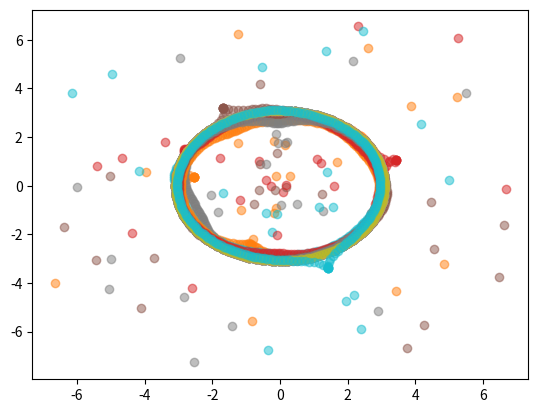

Write Python code to recreate this figure.
# encoding: utf-8
import numpy as np
from datetime import datetime
import matplotlib.pyplot as plt
import math
import random


def dcmp(x):
    if math.fabs(x) <= 1e-8:
        return 0
    elif x > 0:
        return 1
    else:
        return -1

def draw_skeleton(pxlist, pylist):
    """

    :rtype: void
    :param pxlist: x coordinates   
    :param pylist: y coordinates
    """
    plt.scatter(pxlist, pylist, alpha=0.5)  # 绘制出图形
    plt.show()


def gen_distribution(cluster_density, cluster_distribution, pxlist, pylist, central_point):
    vx = []
    vy = []
    cx = central_point[0]
    cy = central_point[1]
    tot = len(pxlist)
    cnt = random.randint(100, 300)
    for k in range(300):
        i = int(random.uniform(0, tot))
        # vecx = float(pxlist[i] - cx)
        vecx = float(cx - pxlist[i])
        # vecy = float(pylist[i] - cy)
        vecy = float(cy - pylist[i])
        num = random.randint(0, 10)
        for j in range(num):
            t = random.uniform(0, 1)
            vx.append(cx + 1.0*t*vecx)
            t = random.uniform(0, 1)
            vy.append(cy + 1.0*t*vecy)
    return vx, vy


def getdist(x1, y1, x2, y2):
    return math.sqrt((x1 - x2) * (x1 - x2) + (y1 - y2) * (y1 - y2))

def get_final_position(px, py, vx, vy, noise_amount, noise_width, central_point):
    """

    :rtype: Coordinates of points affected by noise points
    :param px: The original x-coordinate of the point
    :param py: The original y-coordinate of the point
    :param vx: The x-coordinates of the noise point set
    :param vy: The y-coordinates of the noise point set
    :param noise_amount: The number of the noise points
    """
    """
    Find the coordinates for the equilibrium position
    Using methods similar to gradient descent
    F1 = k1*q1*q2/r/r
    F2 = -k2*x
    The result is poor, so try to take a new approach
    The original point moves a certain distance to the noise point
    depending on the distance from the noise point
    the farther it is, the smaller the distance you move
    """
    now_x = px
    now_y = py
    noise_width *= 2.0
    k = float(noise_width * noise_width) / (4.0 * noise_width * noise_width - 1.0)
    b = 1.0-4.0*k
    cx = central_point[0]
    cy = central_point[1]
    delta_x = 0
    delta_y = 0
    for i in range(noise_amount):
        d = getdist(vx[i], vy[i], px, py)
        d2 = getdist(vx[i], vy[i], cx, cy)
        force = k/(1.0*d*d) + b
        # if dcmp(d2-d) > 0:
        #     force -=0.1
        alpha = math.atan2(vy[i]-py, vx[i]-px)
        delta_x += force*math.cos(alpha)
        delta_y += force*math.sin(alpha)
        """
        tx = force*math.cos(alpha)
        if tx < 0:
            delta_x += max(tx, d*math.cos(alpha))
        else:
            delta_x += min(tx, d*math.cos(alpha))
        ty = force*math.sin(alpha)
        if ty < 0:
            delta_y += max(ty, d*math.sin(alpha))
        else:
            delta_y += min(ty, d*math.sin(alpha))
        """
    print("delta_x: ", delta_x)
    print("delta_y: ", delta_y)
    move_dis = math.sqrt(delta_x*delta_x + delta_y*delta_y)
    for i in range(noise_amount):
        td = getdist(now_x, now_y, vx[i], vy[i])
        if move_dis > td:
            move_dis = td
            delta_x = vx[i] - now_x
            delta_y = vy[i] - now_y
    now_x += delta_x
    now_y += delta_y
    return now_x, now_y


def get_noise_effect(pxlist, pylist, noise_amount, noise_width, central_point):
    """
    
    :param pxlist: The x-coordinate of the set of points
    :param pylist: The y-coordinate of the set of points
    :param noise_amount: The number of the noise points
    :param noise_width: The width range in which noise occurs
    :return: The set of skeleton points after deformation
    """
    """
    The noise points are regarded as a magnet, the skeleton points are 
    fixed in the initial position by the rubber band, and finally the 
    skeleton points are in the state of force balance.
    """
    noise_x = []
    noise_y = []
    tot = len(pxlist)
    noise_sum_x = 0
    noise_sum_y = 0
    cx = central_point[0]
    cy = central_point[1]
    for i in range(noise_amount):
        pos = random.randint(0, tot-1)
        pos2 = (pos+1)%tot
        if pxlist[pos] == pxlist[pos2]:  #  斜率不存在, 水平移动
            dir = random.choice([-1, 1])
            delta = random.uniform(min(0.5, noise_width), max(0.5, noise_width))
            noise_x.append(pxlist[pos]+dir*delta)
            noise_y.append(pylist[pos])
        else:  # 斜率存在，在法线方向
            norm_k = -1.0/((pylist[pos2]-pylist[pos])/(pxlist[pos2]-pxlist[pos]))
            norm_x = 1.0/math.sqrt(1.0+norm_k*norm_k)
            norm_y = norm_k/math.sqrt(1.0+norm_k*norm_k)
            dir = random.choice([-1, 1])
            delta = random.uniform(min(0.5, noise_width), max(0.5, noise_width))
            noise_x.append(pxlist[pos]+dir*norm_x*delta)
            noise_y.append(pylist[pos]+dir*norm_y*delta)
        noise_sum_x += noise_x[i]
        noise_sum_y += noise_y[i]

    for i in range(tot):
        pxlist[i], pylist[i] = get_final_position(pxlist[i], pylist[i], noise_x, noise_y, noise_amount, noise_width, central_point)
        """
        sumx = 0
        sumy = 0
        for j in range(noise_amount):
            d = getdist(pxlist[i], pylist[i], noise_x[j], noise_y[j])
            vecx = noise_x[j] - pxlist[i]
            vecy = noise_y[j] - pylist[i]
            beta = math.atan2(vecy, vecx)
            sumx += math.cos(math.atan2(vecy, vecx))*0.5*float((noise_width-d))/noise_width
            sumy += math.sin(math.atan2(vecy, vecx))*0.5*float((noise_width-d))/noise_width
            # sumx += math.cos(math.atan2(vecy, vecx))*0.3*float((noise_width*noise_width-d*d))/(noise_width*noise_width)
            # sumy += math.sin(math.atan2(vecy, vecx))*0.3*float((noise_width*noise_width-d*d))/(noise_width*noise_width)
        pxlist[i] += sumx
        pylist[i] += sumy
        """
    """
    for i in range(tot):
    new_x = pxlist[i]
    new_y = pylist[i]
    delta_x = 0
    delta_y = 0
    for j in range(noise_amount):
        dis = getdist(noise_x[j], noise_y[j], pxlist[i], pylist[i])
        force = 1/(dis*dis)
        delta_x += force*math.fabs(math.cos((noise_y[j]-pylist[i])/(noise_x[j]-pxlist[i])))
        delta_y += force*math.fabs(math.sin((noise_y[j]-pylist[i])/(noise_x[j]-pxlist[i])))
    pxlist[i] += delta_x
    pylist[i] += delta_y
    """
    for i in range(noise_amount):
        pxlist.append(noise_x[i])
        pylist.append(noise_y[i])
    # for i in range(tot):
    #     pxlist[i] = float((pxlist[i]+noise_sum_x))/(noise_amount+1)
    #     pylist[i] = float((pylist[i]+noise_sum_y))/(noise_amount+1)
    return pxlist, pylist


def draw_circle_skeleton(cluseter_angle, cluster_area, cluster_density,
                         cluster_distribution, noise_amount, noise_width, central_point):
    """

    :rtype: list point sets skeleton
    :param cluster_area: float
    :param cluseter_angle: float [-180,180]
    :param central_point: [float, float]
    """
    """
        (x-a)^2 + (y-b)^2 = r^2;
        pi*r*r = cluster_area --> r = sqrt(cluster_area/pi)
        x = a + r*sin(sita)
        y = b + r*cos(sita)
    """
    circle_sets = []
    pxlist = []
    pylist = []
    a = central_point[0]
    b = central_point[1]
    r = math.sqrt(cluster_area / math.pi)
    alpha = cluseter_angle / 180.0 * math.pi
    # print("r: ", r)
    # 0 2*pi* 1/200  2*pi*2/200 ...  2*pi*199/200
    for i in range(200):
        sita = 2 * math.pi * i / 200
        x = a + r * math.sin(sita)
        y = b + r * math.cos(sita)
        new_x = (x - a) * math.cos(alpha) - (y - b) * math.sin(alpha) + a
        new_y = (x - a) * math.sin(alpha) + (y - b) * math.cos(alpha) + b
        point = [new_x, new_y]
        pxlist.append(new_x)
        pylist.append(new_y)
        circle_sets.append(point)
    draw_skeleton(pxlist, pylist)
    pxlist, pylist = get_noise_effect(pxlist, pylist, noise_amount, noise_width, central_point)
    draw_skeleton(pxlist, pylist)
    # pxlist, pylist = gen_distribution(cluster_density, cluster_distribution, pxlist, pylist, central_point)
    # draw_skeleton(pxlist, pylist)
    return circle_sets


def draw_oval_skeleton(cluster_angle, cluster_area, cluster_density,
                       cluster_distribution, noise_amount, noise_width, central_point):
    """

    :rtype: list point sets skeleton
    :param cluster_area: float
    :param cluster_angle: float [-180,180]
    :param central_point: [float, float]
    """

    """
    x^2/a^2 + y^2/b^2 = 1
    area = pi*a*b
    central_point: (m,n)
    x = m + a*cos(sita)
    y = n + b*sin(sita)
    """
    a = random.randint(2, 10)  # 半长轴 semi-major axis
    b = cluster_area / math.pi / a
    # 0 2*pi*1/200 2*pi*2/200 2*pi*3/200 ... 2*pi*199/200
    oval_sets = []
    pxlist = []
    pylist = []
    m = central_point[0]
    n = central_point[1]
    print(cluster_angle)
    alpha = cluster_angle / 180.0 * math.pi
    print("alpha: ", alpha)
    for i in range(200):
        sita = 2 * math.pi * i / 200
        x = m + a * math.cos(sita)
        y = n + b * math.sin(sita)
        new_x = (x - m) * math.cos(alpha) - (y - n) * math.sin(alpha) + m
        new_y = (x - m) * math.sin(alpha) + (y - n) * math.cos(alpha) + n
        point = [new_x, new_y]
        pxlist.append(new_x)
        pylist.append(new_y)
        oval_sets.append(point)
    draw_skeleton(pxlist, pylist)
    pxlist, pylist = get_noise_effect(pxlist, pylist, noise_amount, noise_width)
    draw_skeleton(pxlist, pylist)
    pxlist, pylist = gen_distribution(cluster_density, cluster_distribution, pxlist, pylist, central_point)
    draw_skeleton(pxlist, pylist)
    return oval_sets


def gettrianglearea(x1, y1, x2, y2, x3, y3):
    """

    :rtype: float
    :param x1: vertices1.x
    :param y1: vertices1.y
    :param x2: vertices2.x
    :param y2: vertices2.y
    :param x3: vertices3.x
    :param y3: vertices3.y
    :return: S the area of the triangle
    """
    S = 0.5 * (x1 * y2 + x2 * y3 + x3 * y1 - x1 * y3 - x2 * y1 - x3 * y2)
    S = math.fabs(S)
    return S


def gettriangleperimeter(x1, y1, x2, y2, x3, y3):
    return getdist(x1, y1, x2, y2) + \
           getdist(x2, y2, x3, y3) + \
           getdist(x3, y3, x1, y1)


def draw_triangle_skeleton(cluster_angle, cluster_area, cluster_density,
                           cluster_distribution, noise_amount, noise_width, central_point):
    """

    :rtype: list point sets skeleton
    :param cluster_area: float 缩放
    :param cluster_angle: float [-180,180]
    :param central_point: [float, float]
    """
    """
    Randomly generate 3 points and scale to the required area
    """
    vx = []
    vy = []
    cx = 0
    cy = 0
    a = central_point[0]
    b = central_point[1]
    while True:
        for i in range(3):
            vx.append(random.randint(0, 50))
            vy.append(random.randint(0, 50))
        # Sacle the triangle to required area
        old_S = gettrianglearea(vx[0], vy[0], vx[1], vy[1], vx[2], vy[2])
        if dcmp(old_S) != 0:
            break
    t = math.sqrt(float(cluster_area) / float(old_S))
    for i in range(3):
        vx[i] *= t
        vy[i] *= t
        cx += vx[i]
        cy += vy[i]
    cx /= 3.0
    cy /= 3.0
    for i in range(3):
        vx[i] -= (cx - a)
        vy[i] -= (cy - b)
    vx.append(vx[0])
    vy.append(vy[0])
    print("new_S: ", gettrianglearea(vx[0], vy[0], vx[1], vy[1], vx[2], vy[2]))
    C = gettriangleperimeter(vx[0], vy[0], vx[1], vy[1], vx[2], vy[2])
    triangle_sets = []
    pxlist = []
    pylist = []

    for j in range(3):
        step_num = int(float(getdist(vx[j], vy[j], vx[(j + 1) % 3], vy[(j + 1) % 3])) / float(C) * 200.0)
        for i in range(step_num):
            new_x = vx[j] + 1.0 * i / step_num * (vx[(j + 1) % 3] - vx[j])
            new_y = vy[j] + 1.0 * i / step_num * (vy[(j + 1) % 3] - vy[j])
            point = [new_x, new_y]
            pxlist.append(new_x)
            pylist.append(new_y)
            triangle_sets.append(point)
    print(len(pxlist), len(pylist))
    pxlist, pylist = get_noise_effect(pxlist, pylist, noise_amount, noise_width)
    draw_skeleton(pxlist, pylist)
    return triangle_sets
    # plt.plot(vx, vy)
    # plt.show()


def getpolygonperimeter(vx, vy):
    totvex = len(vx)
    sumlen = 0
    for i in range(totvex):
        sumlen += getdist(vx[i], vy[i], vx[(i + 1) % totvex], vy[(i + 1) % totvex])
    return sumlen


def getpolygonarea(vx, vy):
    """
    多边形坐落于一个外接圆上，利用叉积求面积
    :param vx: 顶点横坐标
    :param vy: 顶点纵坐标
    :return: 多边形的面积
    """
    tot = len(vx)
    sum = 0
    for i in range(tot):
        sum += vx[i]*vy[(i+1)%tot] - vx[(i+1)%tot]*vy[i]
    return sum*0.5


def draw_polygon_skeleton(num_vertex, cluster_angle, cluster_area, cluster_density,
                          cluster_distribution, noise_amount, noise_width, central_point):
    """

    :rtype: list point sets skeleton
    :param num_vertex: the number of vertexes
    :param cluster_area: float 缩放
    :param cluster_angle: float [-180,180]
    :param central_point: [float, float]
    """
    """
    Determine an external circle, then determine the vertex on the circle,
    connect and scale to the specified area
    r = 20
    x = rcos(sita)
    y = rsin(sita)
    """
    r = 20
    vx = []
    vy = []
    totangle = 2 * math.pi
    minangle = 20.0 / 360.0 * totangle
    pre = 0
    for i in range(num_vertex - 1):
        sita = random.uniform(min(minangle, 2.0 * totangle / 3.0), 2.0 * totangle / 3.0)
        totangle -= sita
        vx.append(r * math.cos(pre + sita))
        vy.append(r * math.sin(pre + sita))
        pre += sita
    vx.append(r * math.cos(pre + totangle))
    vy.append(r * math.sin(pre + totangle))
    alpha = cluster_angle/180.0*math.pi
    for i in range(num_vertex):
        newx = vx[i]*math.cos(alpha) - vy[i]*math.sin(alpha)
        newy = vx[i]*math.sin(alpha) + vy[i]*math.cos(alpha)
        vx[i] = newx
        vy[i] = newy
    # vx.append(vx[0])
    # vy.append(vy[0])
    S = getpolygonarea(vx, vy)
    t = math.sqrt(float(cluster_area)/float(S))
    cx = 0
    cy = 0
    a = central_point[0]
    b = central_point[1]
    for i in range(num_vertex):
        vx[i] *= t
        vy[i] *= t
        cx += vx[i]
        cy += vy[i]
    cx /= num_vertex
    cy /= num_vertex
    for i in range(num_vertex):
        vx[i] -= (cx - a)
        vy[i] -= (cy - b)
    print("area: ", getpolygonarea(vx, vy))
    pxlist = []
    pylist = []
    polygon_sets = []
    C = getpolygonperimeter(vx, vy)
    for i in range(num_vertex):
        step_num = int(
            float(getdist(vx[i], vy[i], vx[(i + 1) % num_vertex], vy[(i + 1) % num_vertex])) / float(C) * 300)
        print("i: ", i)
        print("dist: ", getdist(vx[i], vy[i], vx[(i + 1) % num_vertex], vy[(i + 1) % num_vertex]))
        print("step_num: ", step_num)
        for j in range(step_num):
            new_x = vx[i] + 1.0 * j * (vx[(i + 1) % num_vertex] - vx[i]) / float(step_num)
            new_y = vy[i] + 1.0 * j * (vy[(i + 1) % num_vertex] - vy[i]) / float(step_num)
            point = [new_x, new_y]
            pxlist.append(new_x)
            pylist.append(new_y)
            polygon_sets.append(point)
    print(len(pxlist), len(pylist))
    draw_skeleton(pxlist, pylist)
    pxlist, pylist = get_noise_effect(pxlist, pylist, noise_amount, noise_width)
    draw_skeleton(pxlist, pylist)
    pxlist, pylist = gen_distribution(cluster_density, cluster_distribution, pxlist, pylist, central_point)
    draw_skeleton(pxlist, pylist)
    return polygon_sets
    # plt.plot(vx, vy)
    # plt.show()


def gen_region_cluster_skeleton(cluster_type, cluster_shape, cluster_angle,
                                cluster_area, cluster_density, cluster_distribution,
                                noise_amount, noise_width, central_point):
    """

    :rtype: point sets skeleton
    :param cluster_type: int  1: linear  2: regional
    :param cluster_shape: int 1:圆形、2:椭圆形、3:三角形、4:四边形、5:五边形、6:六边形、7:星形
    :param cluster_area: float 缩放
    :param cluster_angle: float [-180,180]
    :param cluster_density: float
    :param cluster_distribution: int {uniform, random, Gaussian} 以区域中心点为中心
    :param noise_amount: int
    :param noise_width: float
    :param central_point: [float, float]
    """
    points_sets = []
    if cluster_type == 1:
        return points_sets
    if cluster_shape == 1:
        points_sets = draw_circle_skeleton(cluster_angle, cluster_area, cluster_density,
                                           cluster_distribution, noise_amount, noise_width, central_point)
    elif cluster_shape == 2:
        points_sets = draw_oval_skeleton(cluster_angle, cluster_area, cluster_density,
                                         cluster_distribution, noise_amount, noise_width, central_point)
    elif cluster_shape == 3:
        points_sets = draw_polygon_skeleton(3, cluster_angle, cluster_area, cluster_density,
                                            cluster_distribution, noise_amount, noise_width, central_point)
    elif cluster_shape == 4:
        points_sets = draw_polygon_skeleton(4, cluster_angle, cluster_area, cluster_density,
                                            cluster_distribution, noise_amount, noise_width, central_point)
    elif cluster_shape == 5:
        points_sets = draw_polygon_skeleton(5, cluster_angle, cluster_area, cluster_density,
                                            cluster_distribution, noise_amount, noise_width, central_point)
    elif cluster_shape == 6:
        points_sets = draw_polygon_skeleton(6, cluster_angle, cluster_area, cluster_density,
                                            cluster_distribution, noise_amount, noise_width, central_point)
    return points_sets



if __name__ == '__main__':
    # cluster_type, cluster_shape, cluster_angle,
    # cluster_area, cluster_density, cluster_distribution,
    # noise_amount, noise_width, central_point
    for i in range(10):
        points_sets = gen_region_cluster_skeleton(2, 1, 10, 30, 10, 1, 10, 5, [0, 0])
    # for i in range(5):
    #     points_sets = gen_region_cluster_skeleton(2, 2, 30, 45, 10, 1, 10, 5, [0, 0])
    # for i in range(15):
    #     points_sets = gen_region_cluster_skeleton(2, 3, 20, 30, 10, 1, 10, 5, [5, 5])
    # for i in range(5):
    #     points_sets = gen_region_cluster_skeleton(2, 4, 20, 50, 10, 1, 10, 5, [5, 6])
    # for i in range(5):
    #     points_sets = gen_region_cluster_skeleton(2, 5, 20, 50, 10, 1, 10, 5, [5, 6])
    # for i in range(5):
    #     points_sets = gen_region_cluster_skeleton(2, 6, 20, 50, 10, 1, 10, 5, [5, 6])
